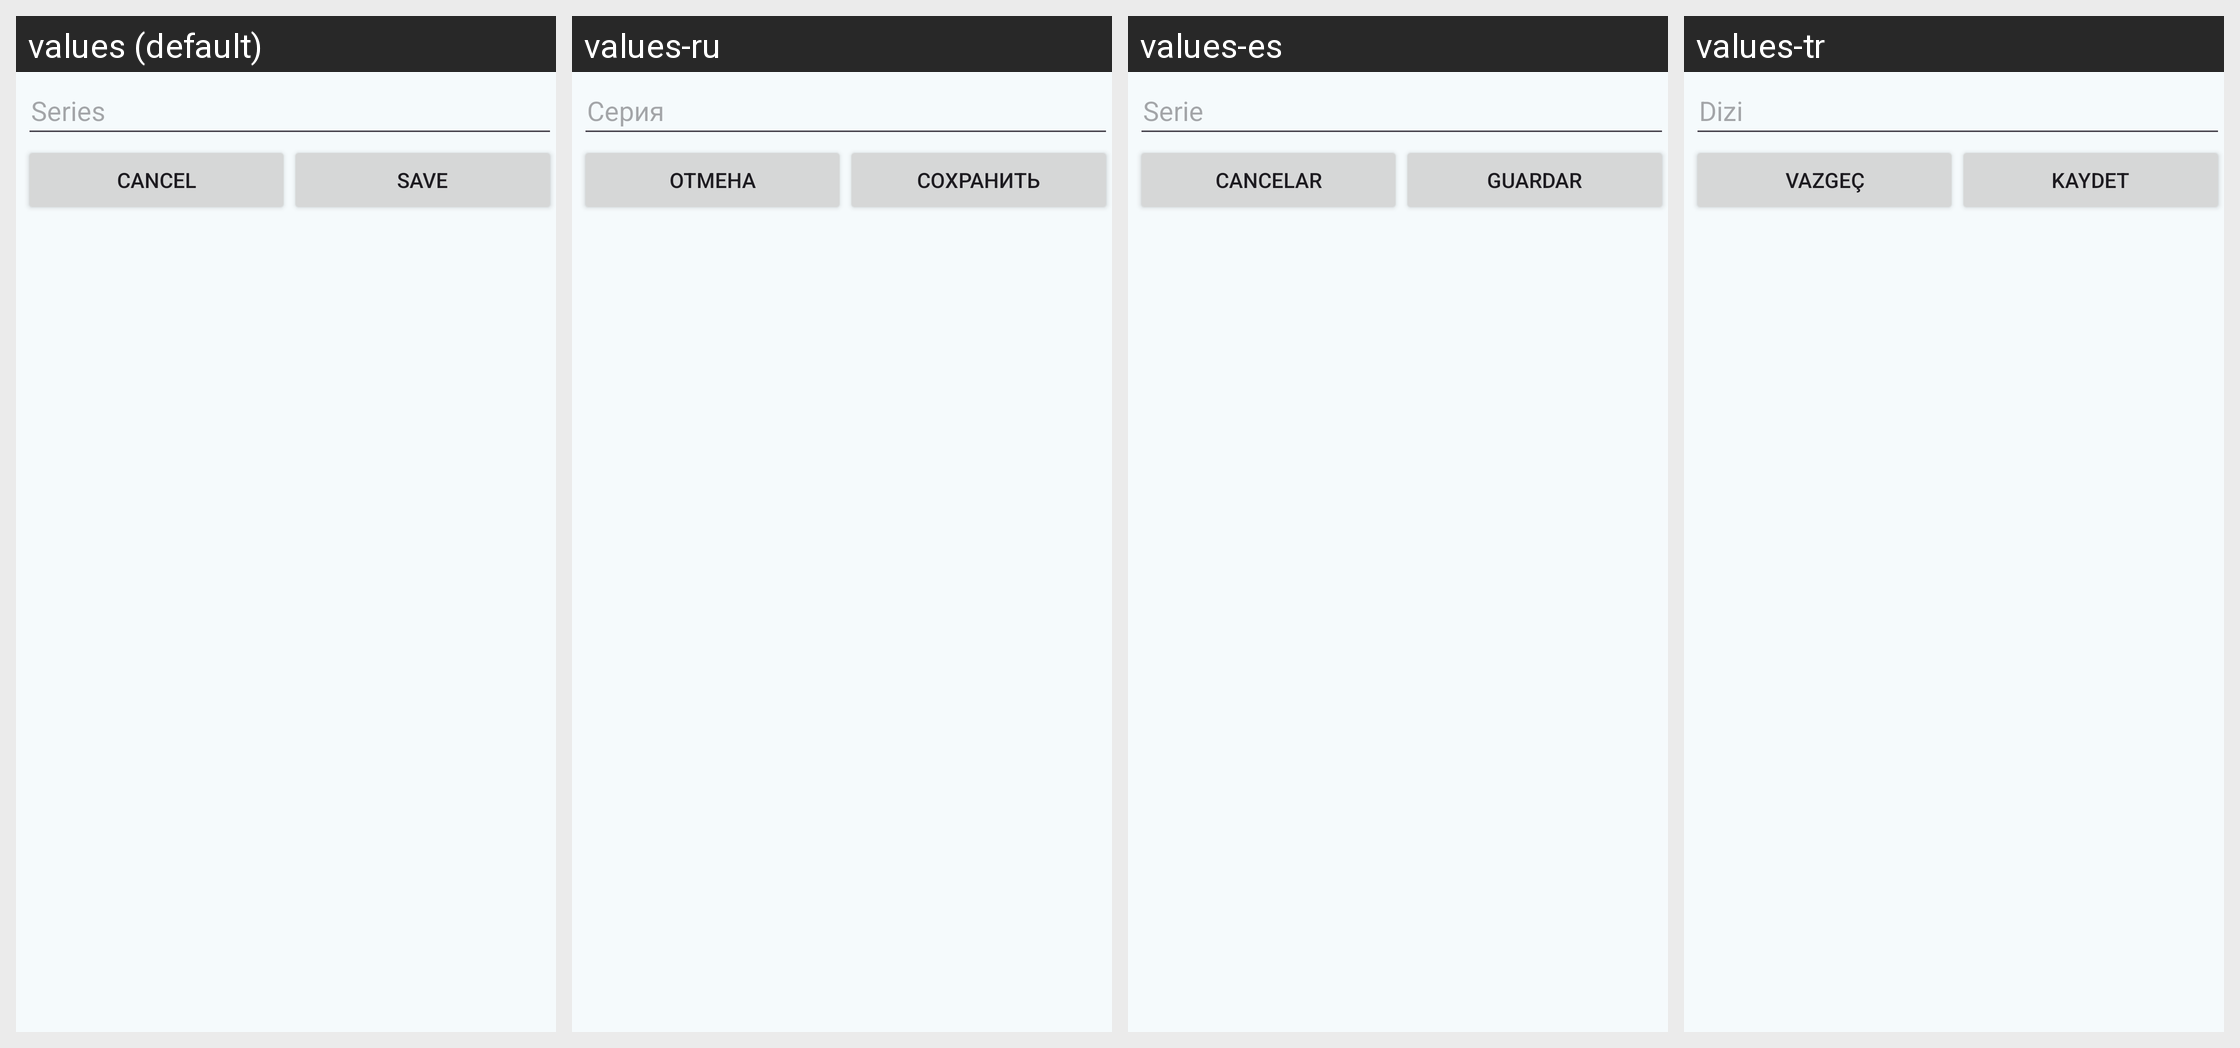

Locale-by-locale string values for the Android screen shown in this grid:
Android screen res/layout/edit_series.xml rendered under 4 locales, left to right: values (default), values-ru, values-es, values-tr. Device: Nexus 5 (rendered at 1080×1920; each locale shown at half size, 540×960, under a caption strip naming it); theme AppTheme.
Other locales in the repository, not shown: values-cs, values-de, values-el, values-fr, values-it, values-nl, values-pl, values-pt-rBR.
Strings drawn on this screen, with the default value and each locale's value (text and hints the layout hard-codes, and strings that could not be matched under every locale, appear in the picture but are not listed):

label_series
  values: Series
  values-ru: Серия
  values-es: Serie
  values-tr: Dizi

button_cancel
  values: Cancel
  values-ru: Отмена
  values-es: Cancelar
  values-tr: Vazgeç

button_save
  values: Save
  values-ru: Сохранить
  values-es: Guardar
  values-tr: Kaydet
